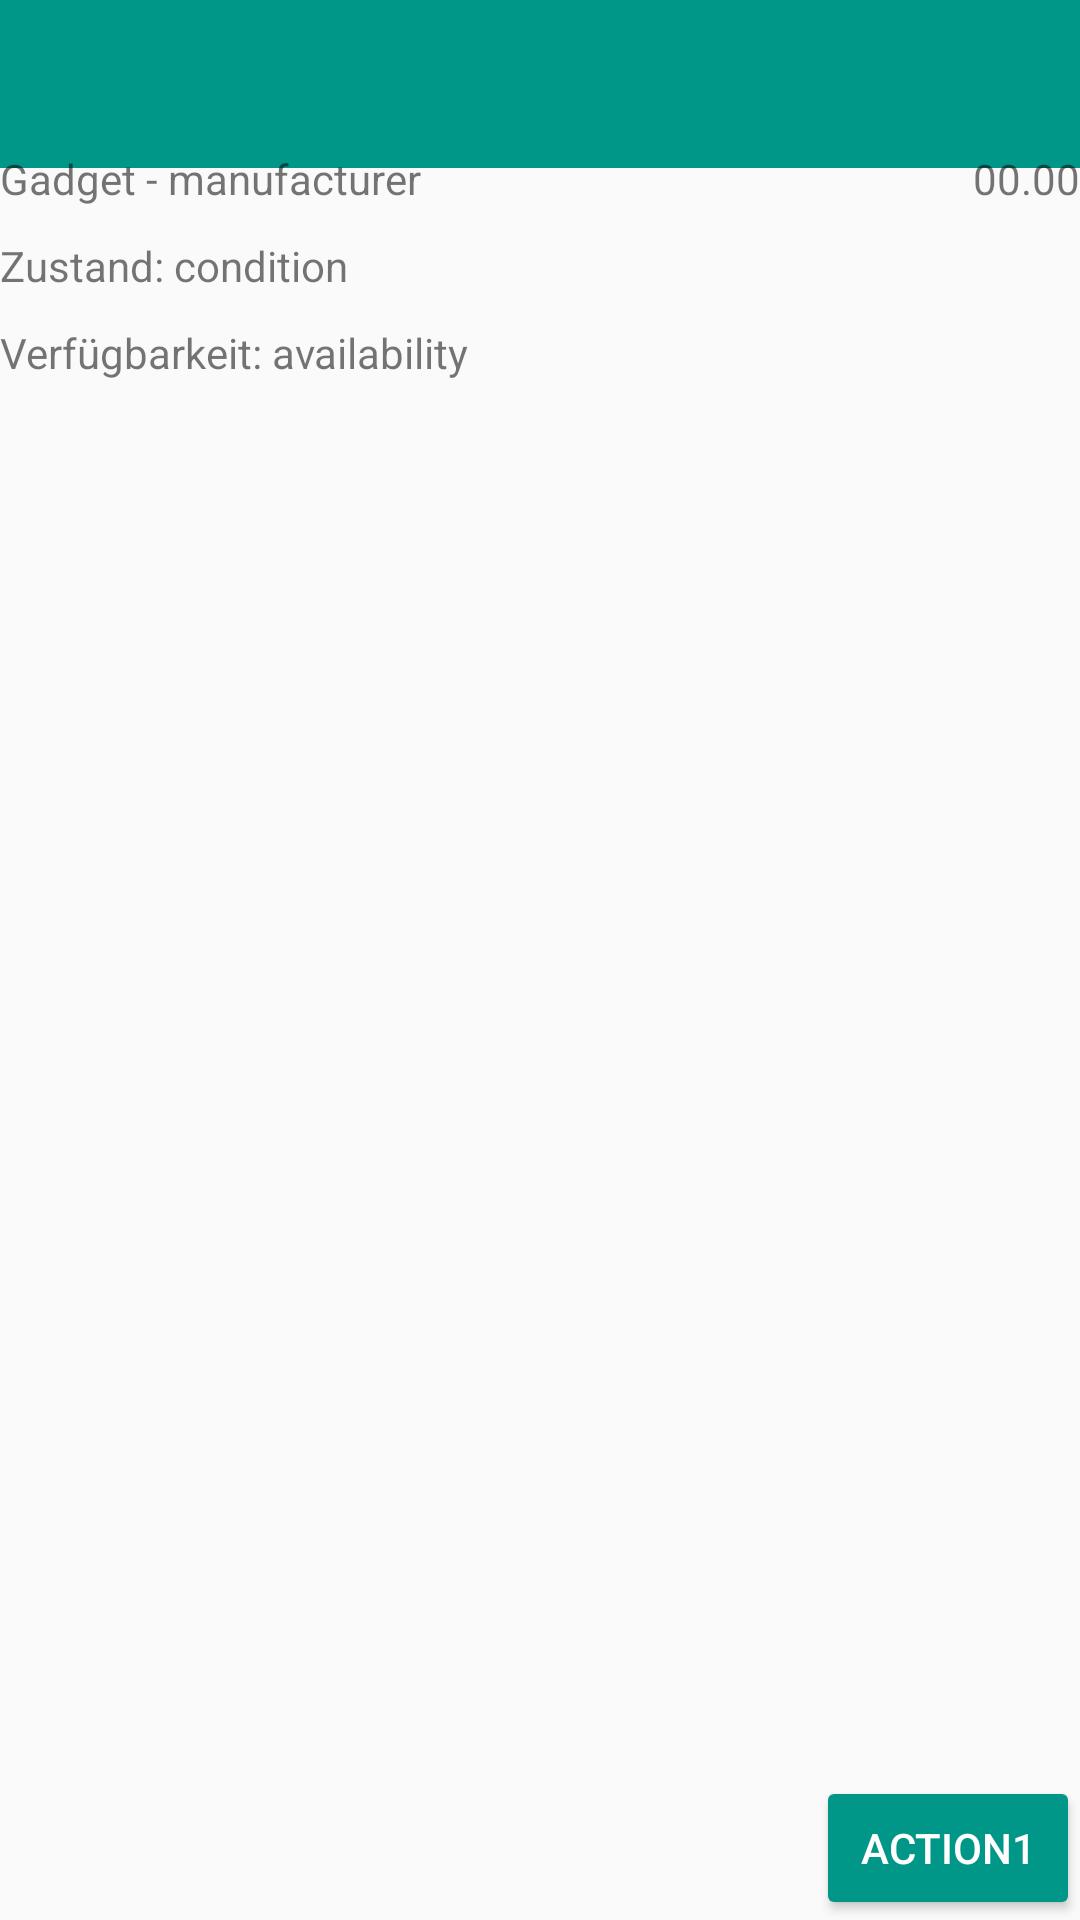

The Android layout XML behind this screen, and the referenced resources:
<!-- AndroidManifest.xml: application theme AppTheme -->
<!-- res/layout/fragment_single_view.xml -->
<FrameLayout xmlns:android="http://schemas.android.com/apk/res/android"
    xmlns:tools="http://schemas.android.com/tools"
    xmlns:app="http://schemas.android.com/apk/res-auto"
    android:id="@+id/singleView"
    android:layout_width="match_parent"
    android:layout_height="match_parent"
    tools:context="ch.dss.gadgeothek.SingleViewFragment">

    <android.support.design.widget.AppBarLayout
        android:id="@+id/appbarlayout"
        android:layout_width="match_parent"
        android:layout_height="wrap_content"
        android:theme="@style/ThemeOverlay.AppCompat.Dark.ActionBar">

        <android.support.v7.widget.Toolbar
            android:id="@+id/toolbar"
            android:layout_width="match_parent"
            android:layout_height="?attr/actionBarSize"
            app:layout_scrollFlags="scroll|enterAlways"
            app:popupTheme="@style/ThemeOverlay.AppCompat.Light"/>

    </android.support.design.widget.AppBarLayout>

    <RelativeLayout
        android:layout_width="match_parent"
        android:layout_height="match_parent"
        android:layout_marginLeft="@dimen/activity_horizontal_margin"
        android:layout_marginRight="@dimen/activity_horizontal_margin"
        android:layout_marginTop="@dimen/activity_vertical_margin"
        android:layout_marginBottom="@dimen/activity_vertical_margin"
        android:layout_below="@id/appbarlayout">

        <TextView
            android:id="@+id/textGadgetTitle"
            android:text="Gadget - manufacturer"
            android:layout_width="wrap_content"
            android:layout_height="wrap_content"
            android:layout_marginTop="50dp"
            android:layout_alignParentTop="true"
            android:layout_alignParentLeft="true"
            android:layout_alignParentStart="true" />

        <TextView
            android:id="@+id/textPrice"
            android:text="00.00"
            android:layout_width="wrap_content"
            android:layout_height="wrap_content"
            android:layout_marginTop="50dp"
            android:layout_alignParentTop="true"
            android:layout_alignParentRight="true" />

        <TextView
            android:id="@+id/conditionLabel"
            android:text="Zustand: "
            android:layout_width="wrap_content"
            android:layout_height="wrap_content"
            android:layout_below="@id/textGadgetTitle"
            android:layout_marginTop="10dp" />

        <TextView
            android:id="@+id/textGadgetCondition"
            android:text="condition"
            android:layout_width="wrap_content"
            android:layout_height="wrap_content"
            android:layout_toRightOf="@id/conditionLabel"
            android:layout_below="@id/textGadgetTitle"
            android:layout_marginTop="10dp" />

        <TextView
            android:id="@+id/availabilityLabel"
            android:text="Verfügbarkeit: "
            android:layout_width="wrap_content"
            android:layout_height="wrap_content"
            android:layout_below="@id/conditionLabel"
            android:layout_marginTop="10dp" />

        <TextView
            android:id="@+id/availability"
            android:text="availability"
            android:layout_width="wrap_content"
            android:layout_height="wrap_content"
            android:layout_toRightOf="@id/availabilityLabel"
            android:layout_below="@id/textGadgetCondition"
            android:layout_marginTop="10dp" />

        <ImageView
            android:id="@+id/gadgetimage"
            android:layout_width="match_parent"
            android:layout_height="match_parent"
            android:layout_below="@id/availabilityLabel"
            android:layout_marginTop="20dp"
            android:layout_marginBottom="65dp"
            android:layout_alignParentLeft="true"
            android:layout_alignParentStart="true" />

        <Button
            android:id="@+id/buttonAction1"
            android:text="Action1"
            android:layout_width="wrap_content"
            android:layout_height="wrap_content"
            android:layout_alignParentRight="true"
            android:layout_alignParentBottom="true"
            android:visibility="visible"
            android:theme="@style/Button"/>

    </RelativeLayout>

</FrameLayout>
<!-- resources referenced by this layout -->
<resources>
  <style name="Button">
          <item name="colorControlHighlight">@color/colorAccent</item>
          <item name="colorButtonNormal">@color/colorPrimary</item>
          <item name="android:textColor">@color/colorText</item>
      </style>
  <style name="AppTheme" parent="Theme.AppCompat.Light.DarkActionBar">
          
          <item name="colorPrimary">@color/colorPrimary</item>
          <item name="colorPrimaryDark">@color/colorPrimaryDark</item>
          <item name="colorAccent">@color/colorAccent</item>
          <item name="windowActionBar">false</item>
          <item name="windowNoTitle">true</item>
      </style>
  <color name="colorAccent">#E91E63</color>
  <color name="colorPrimary">#009688</color>
  <color name="colorText">#FFFFFF</color>
  <color name="colorPrimaryDark">#004D40</color>
</resources>
